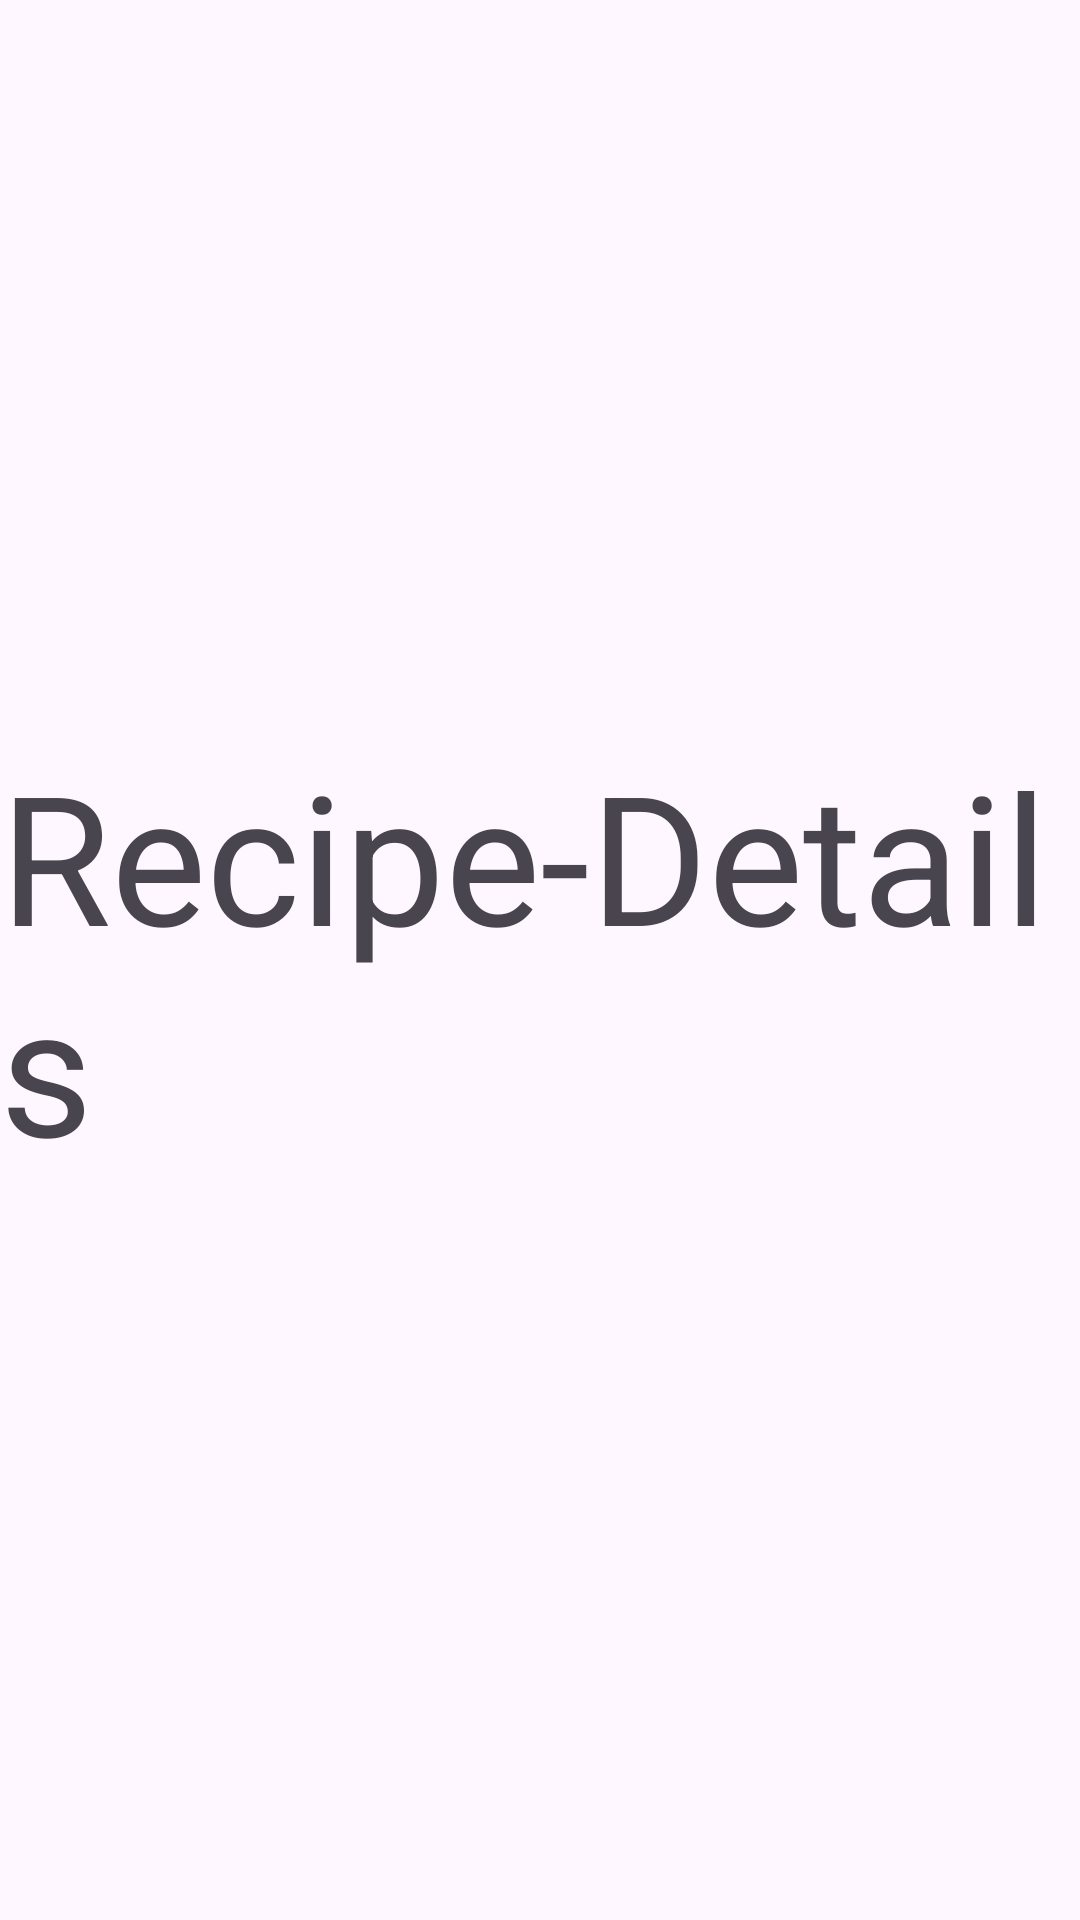

Produce the Android XML layout that renders to this screen, including the resource entries it uses.
<!-- AndroidManifest.xml: application theme Theme.MyRealMeal -->
<!-- res/layout/fragment_recipe_detail.xml -->
<?xml version="1.0" encoding="utf-8"?>
<androidx.constraintlayout.widget.ConstraintLayout xmlns:android="http://schemas.android.com/apk/res/android"
    xmlns:app="http://schemas.android.com/apk/res-auto"
    xmlns:tools="http://schemas.android.com/tools"
    android:layout_width="match_parent"
    android:layout_height="match_parent"
    tools:context=".ui.RecipeDetailFragment">

    <TextView
        android:id="@+id/textView3"
        android:layout_width="wrap_content"
        android:layout_height="wrap_content"
        android:text="Recipe-Details"
        android:textSize="60sp"
        app:layout_constraintBottom_toBottomOf="parent"
        app:layout_constraintEnd_toEndOf="parent"
        app:layout_constraintHorizontal_bias="0.5"
        app:layout_constraintStart_toStartOf="parent"
        app:layout_constraintTop_toTopOf="parent"
        app:layout_constraintVertical_bias="0.5" />
</androidx.constraintlayout.widget.ConstraintLayout>
<!-- resources referenced by this layout -->
<resources>
  <style name="Theme.MyRealMeal" parent="Base.Theme.MyRealMeal" />
  <style name="Base.Theme.MyRealMeal" parent="Theme.Material3.DayNight.NoActionBar">
          
          
      </style>
</resources>
